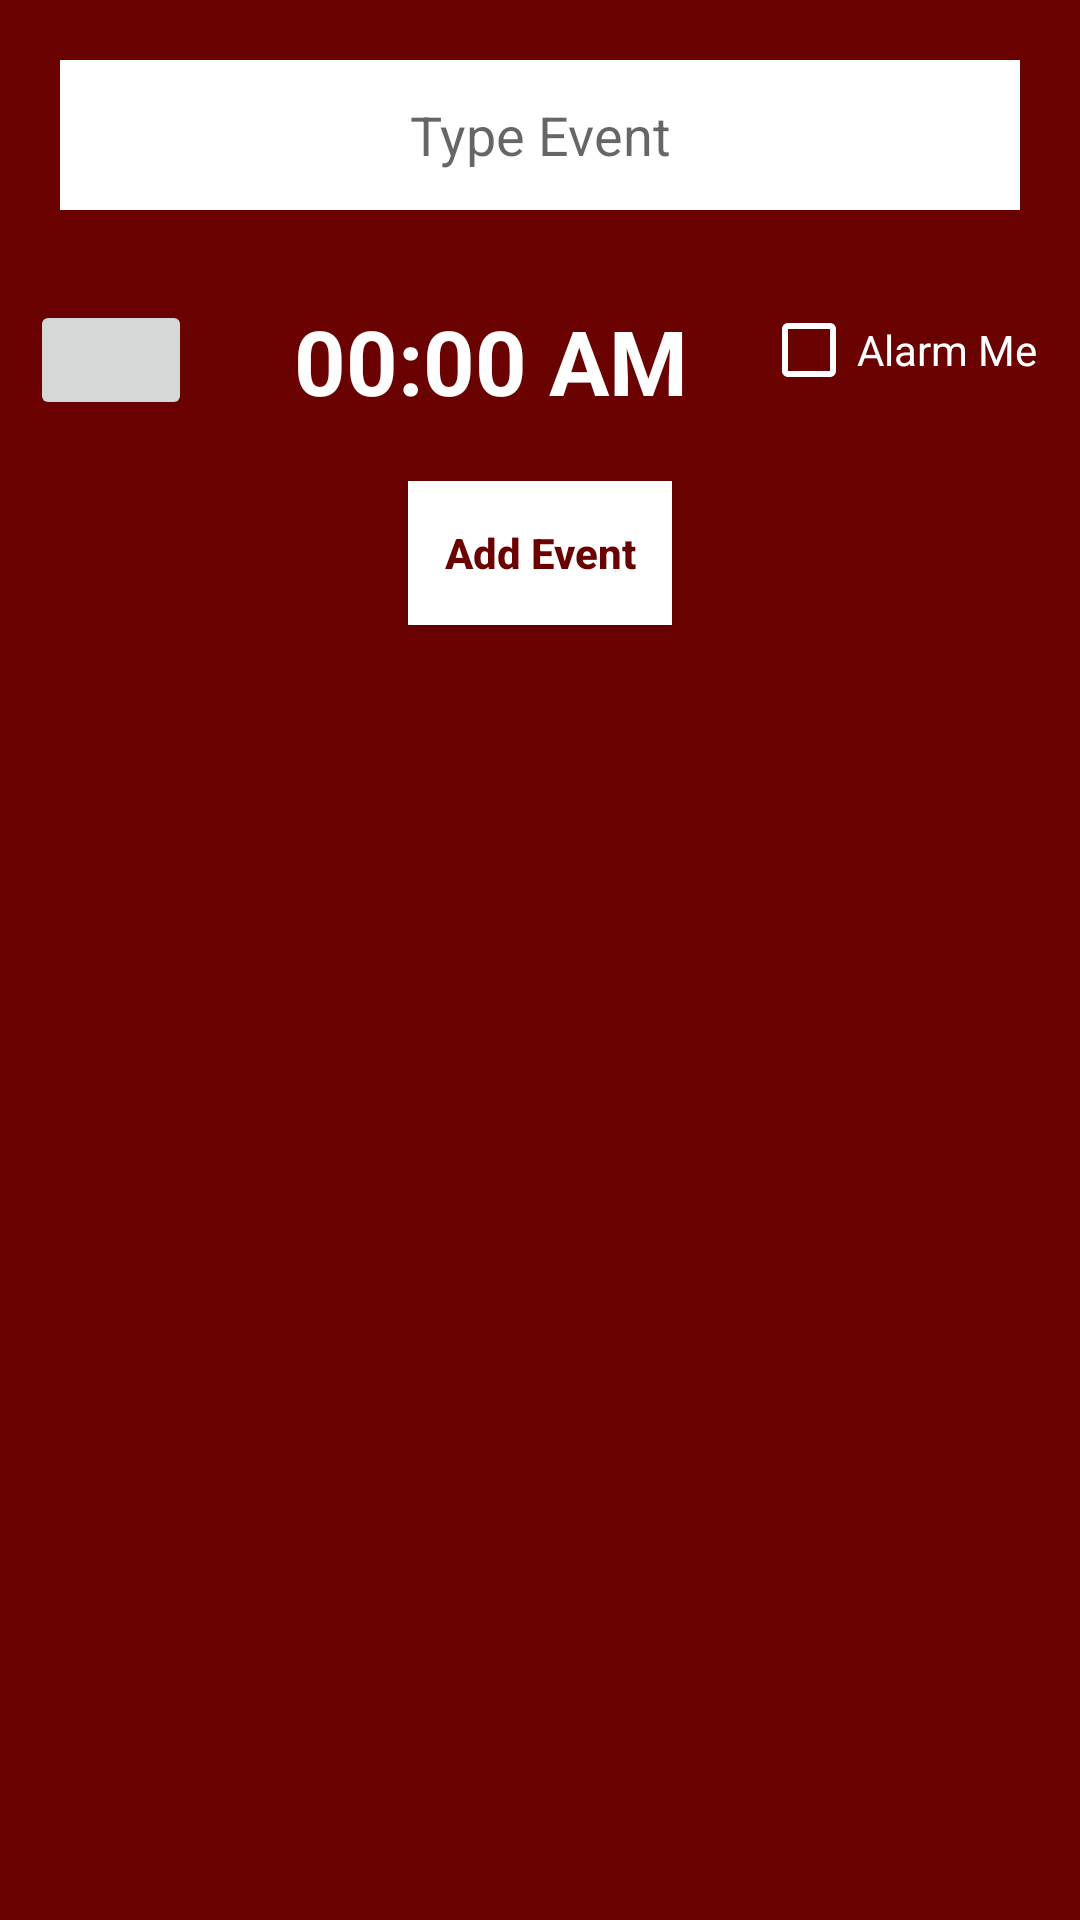

Write the Android layout XML for this screen, with the resource values it uses.
<!-- AndroidManifest.xml: application theme AppTheme -->
<!-- res/layout/add_newevent_layout.xml -->
<?xml version="1.0" encoding="utf-8"?>
<LinearLayout xmlns:android="http://schemas.android.com/apk/res/android"
    xmlns:tools="http://schemas.android.com/tools"
    android:layout_width="match_parent"
    android:layout_height="wrap_content"
    android:orientation="vertical"
    android:background="@color/colorPrimaryDark">

    <EditText
        android:id="@+id/eventname"
        android:layout_width="match_parent"
        android:layout_height="50dp"
        android:layout_margin="20dp"
        android:background="@android:color/white"
        android:gravity="center"
        android:hint="Type Event"
        android:inputType="textShortMessage"
        tools:ignore="HardcodedText"
        android:autofillHints=""
        tools:targetApi="o" />

    <LinearLayout
        android:layout_width="match_parent"
        android:layout_height="wrap_content"
        android:orientation="horizontal">

        <ImageButton
            android:id="@+id/seteventtime"
            android:layout_width="40dp"
            android:layout_height="40dp"
            android:layout_margin="10dp"
            android:contentDescription="TODO"
            tools:ignore="ContentDescription,HardcodedText"
            android:layout_weight="1"
            />

        <TextView
            android:id="@+id/eventtime"
            android:layout_width="wrap_content"
            android:layout_height="wrap_content"
            android:layout_margin="10dp"
            android:gravity="center"
            android:text="00:00 AM"
            android:textColor="@android:color/white"
            android:textSize="30sp"
            android:textStyle="bold"
            tools:ignore="HardcodedText"
            android:layout_weight="2"
            />
        <CheckBox
            android:layout_width="wrap_content"
            android:layout_height="wrap_content"
            android:text="Alarm Me"
            android:textColor="@android:color/white"
            android:buttonTint="@android:color/white"
            android:id="@+id/alarmme"
            android:layout_weight="1"/>


    </LinearLayout>

    <Button
        android:id="@+id/addevent"
        android:layout_width="wrap_content"
        android:layout_height="wrap_content"
        android:layout_gravity="center"
        android:layout_margin="10dp"
        android:background="@android:color/white"
        android:text="Add Event"
        android:textAllCaps="false"
        android:textColor="@color/colorPrimaryDark"
        android:textStyle="bold"
        tools:ignore="HardcodedText" />

</LinearLayout>
<!-- resources referenced by this layout -->
<resources>
  <color name="colorPrimaryDark">#6B0202</color>
  <style name="AppTheme" parent="Theme.AppCompat.Light.NoActionBar">
          
          <item name="colorPrimary">@color/colorPrimary</item>
          <item name="colorPrimaryDark">@color/colorPrimaryDark</item>
          <item name="colorAccent">@color/colorAccent</item>
  
      </style>
  <color name="colorPrimary">#7D0000</color>
  <color name="colorAccent">#7D0000</color>
</resources>
